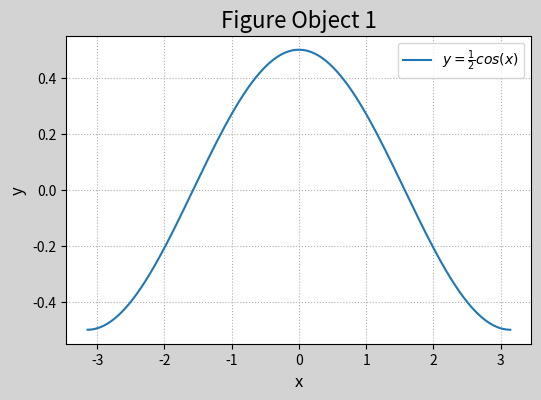
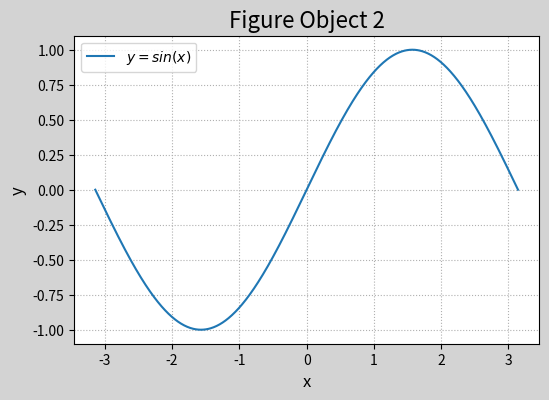

Python code for these plots, in order:
# -*- coding: utf-8 -*-
from __future__ import unicode_literals
import numpy as np
import matplotlib.pyplot as mp
x = np.linspace(-np.pi, np.pi, 1000)
cos_y = np.cos(x) / 2
sin_y = np.sin(x)
mp.figure('Figure Object 1', figsize=(6, 4), dpi=120,
          facecolor='lightgray')
mp.title('Figure Object 1', fontsize=16)
mp.xlabel('x', fontsize=12)
mp.ylabel('y', fontsize=12)
mp.tick_params(labelsize=10)
mp.grid(linestyle=':')
mp.figure('Figure Object 2', figsize=(6, 4), dpi=120,
          facecolor='lightgray')
mp.title('Figure Object 2', fontsize=16)
mp.xlabel('x', fontsize=12)
mp.ylabel('y', fontsize=12)
mp.tick_params(labelsize=10)
mp.grid(linestyle=':')
mp.figure('Figure Object 1')
mp.plot(x, cos_y, label=r'$y=\frac{1}{2}cos(x)$')
mp.legend()
mp.figure('Figure Object 2')
mp.plot(x, sin_y, label=r'$y=sin(x)$')
mp.legend()
mp.show()
